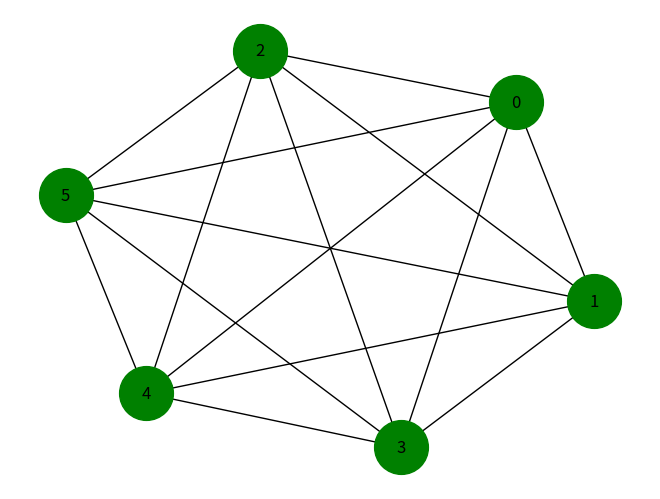

Write Python code to recreate this figure.
import networkx as nx
import matplotlib.pyplot as plt

n=6
if n > 3:
    G = nx.complete_graph(n)  
    
    nx.draw(
        G,
        node_color='green',
        node_size=1500,
        with_labels=True
    )
    
    plt.show()
else:
    print("Minimum number of vertices should be more than 3")
